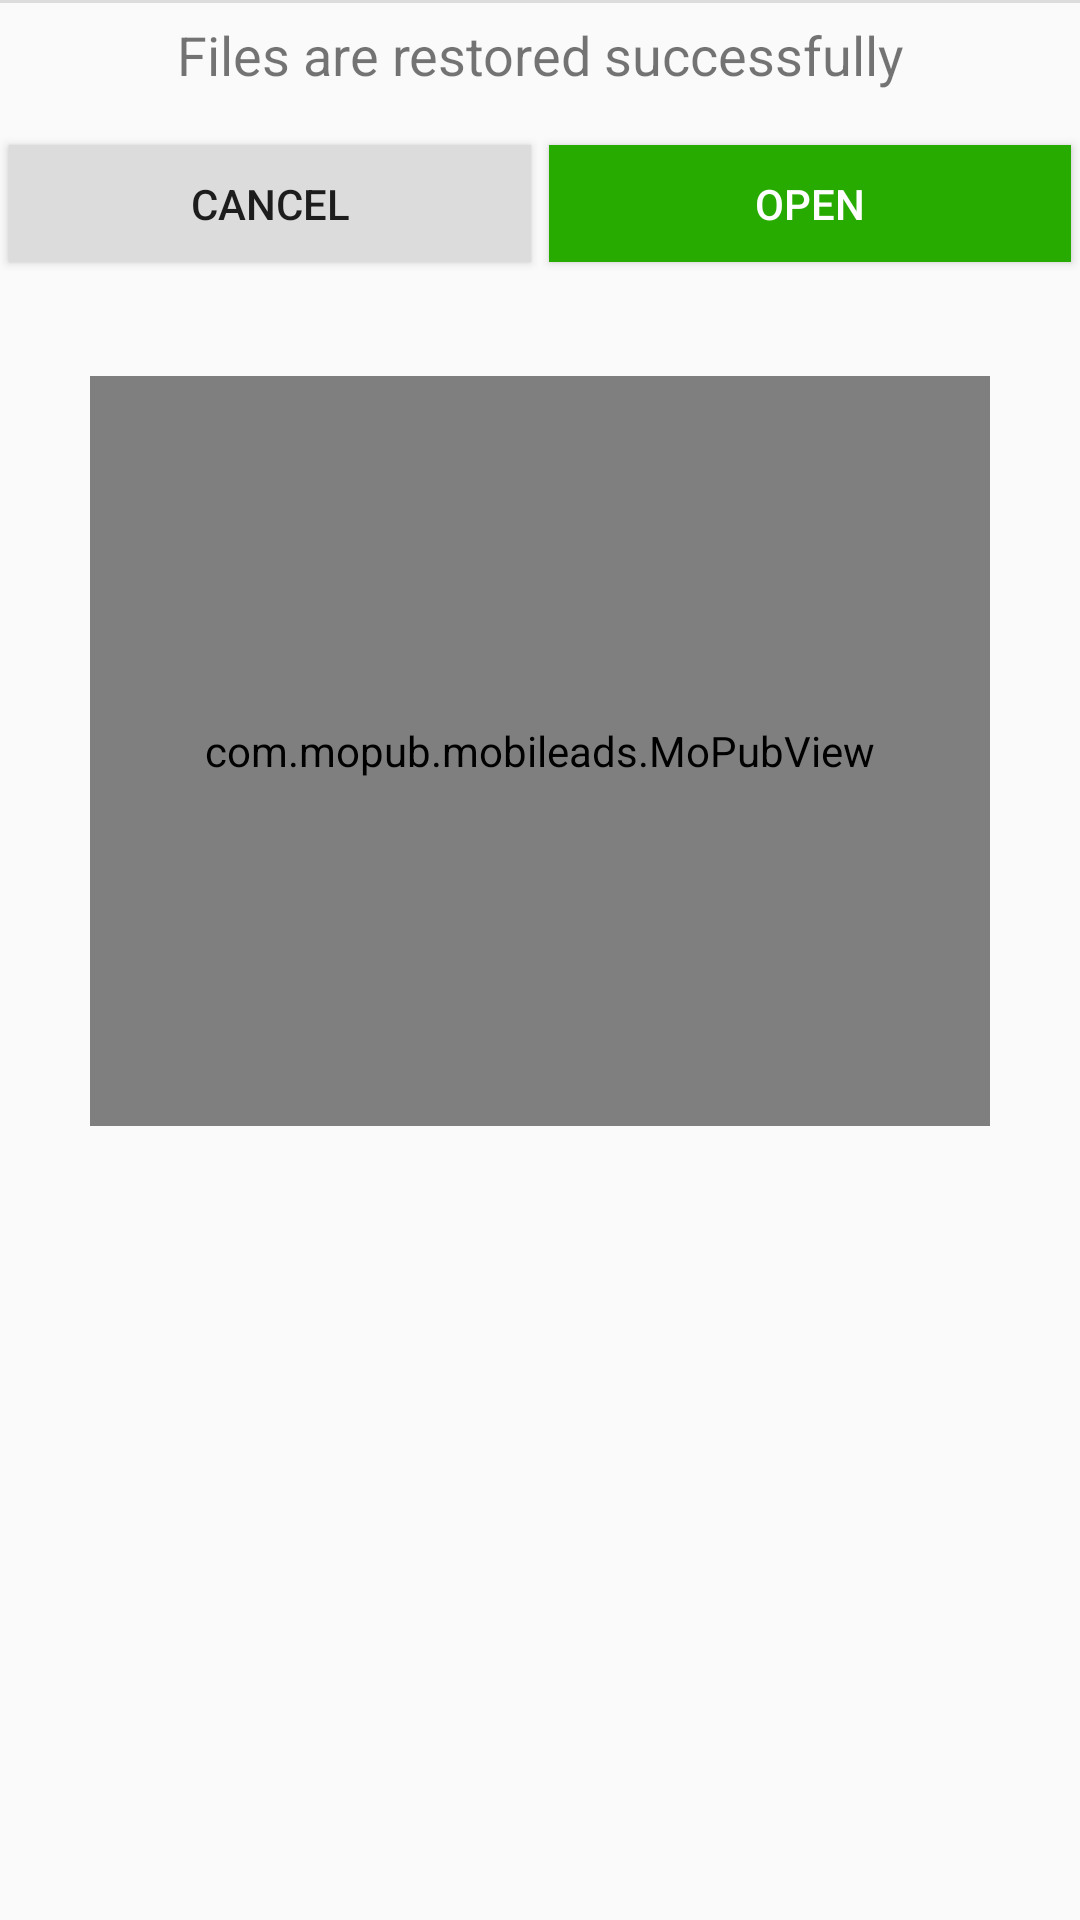

Android layout source for this screen:
<!-- AndroidManifest.xml: application theme AppTheme -->
<!-- res/layout/open_restored.xml -->
<?xml version="1.0" encoding="utf-8"?>
<RelativeLayout android:layout_width="fill_parent" android:layout_height="fill_parent"
  xmlns:android="http://schemas.android.com/apk/res/android">
    <LinearLayout android:orientation="vertical" android:layout_width="fill_parent" android:layout_height="wrap_content">
        <View android:background="@color/card_pressed" android:layout_width="fill_parent" android:layout_height="1.0dip" />
        <TextView android:textSize="18.0sp" android:gravity="center" android:id="@id/textView3" android:layout_width="fill_parent" android:layout_height="wrap_content" android:layout_marginTop="5.0dip" android:text="@string/files_restored" android:layout_centerHorizontal="true" />
        <LinearLayout android:gravity="center" android:orientation="horizontal" android:layout_width="fill_parent" android:layout_height="45.0dip" android:layout_marginTop="15.0dip" android:layout_weight="2.0" android:layout_below="@id/textView3" android:layout_centerHorizontal="true">
            <Button android:id="@id/btn_cancel" android:background="@color/card_pressed" android:layout_width="wrap_content" android:layout_height="fill_parent" android:layout_margin="3.0dip" android:text="@string/txt_cancet" android:layout_weight="1.0" android:layout_below="@id/textView3" android:layout_alignParentLeft="true" />
            <Button android:textColor="@color/white" android:id="@id/btn_delete" android:background="@color/colorAccent" android:layout_width="wrap_content" android:layout_height="fill_parent" android:layout_margin="3.0dip" android:text="@string/open_restored" android:layout_weight="1.0" android:layout_below="@id/textView3" android:layout_alignParentLeft="true" />
        </LinearLayout>
        <LinearLayout android:layout_gravity="center" android:layout_width="wrap_content" android:layout_height="wrap_content" android:layout_marginTop="35.0dip">
            <com.mopub.mobileads.MoPubView android:id="@id/mrectAd" android:layout_width="300.0dip" android:layout_height="250.0dip" />
        </LinearLayout>
    </LinearLayout>
</RelativeLayout>
<!-- resources referenced by this layout -->
<resources>
  <color name="card_pressed">#ffdcdcdc</color>
  <color name="colorAccent">#ff27ab00</color>
  <color name="white">#ffffffff</color>
  <string name="files_restored">Files are restored successfully</string>
  <string name="open_restored">Open</string>
  <string name="txt_cancet">Cancel</string>
  <color name="colorPrimary">#ffd50000</color>
  <color name="colorPrimaryDark">#ffb71c1c</color>
  <style name="Theme.AppCompat.Light" parent="@style/Base.Theme.AppCompat.Light" />
  <style name="Base.Theme.AppCompat.Light" parent="@style/Base.V7.Theme.AppCompat.Light" />
  <style name="Widget.AppCompat.TextView" parent="@style/Base.Widget.AppCompat.TextView" />
  <style name="Widget.AppCompat.Light.ActionButton" parent="@style/Widget.AppCompat.ActionButton" />
  <style name="Widget.AppCompat.ActionMode" parent="@style/Base.Widget.AppCompat.ActionMode" />
  <style name="AlertDialog.AppCompat.Light" parent="@style/Base.AlertDialog.AppCompat.Light" />
  <style name="Widget.AppCompat.ButtonBar" parent="@style/Base.Widget.AppCompat.ButtonBar" />
  <style name="Widget.AppCompat.Button" parent="@style/Base.Widget.AppCompat.Button" />
  <style name="Widget.AppCompat.Button.Small" parent="@style/Base.Widget.AppCompat.Button.Small" />
  <color name="accent_material_light">@color/material_deep_teal_500</color>
  <color name="background_floating_material_light">@android:color/white</color>
  <color name="button_material_light">#ffd6d7d7</color>
  <color name="ripple_material_light">#1f000000</color>
  <color name="error_color_material_light">#ffff5722</color>
  <color name="primary_material_light">@color/material_grey_100</color>
  <color name="primary_dark_material_light">@color/material_grey_600</color>
  <style name="ThemeOverlay.AppCompat.Dialog" parent="@style/Base.ThemeOverlay.AppCompat.Dialog" />
  <style name="Widget.AppCompat.EditText" parent="@style/Base.Widget.AppCompat.EditText" />
  <style name="Widget.AppCompat.ImageButton" parent="@style/Base.Widget.AppCompat.ImageButton" />
  <style name="Widget.AppCompat.ListMenuView" parent="@style/Base.Widget.AppCompat.ListMenuView" />
  <style name="Theme.AppCompat.CompactMenu" parent="@style/Base.Theme.AppCompat.CompactMenu" />
  <style name="Widget.AppCompat.RatingBar" parent="@style/Base.Widget.AppCompat.RatingBar" />
  <style name="Widget.AppCompat.Light.SearchView" parent="@style/Widget.AppCompat.SearchView" />
  <style name="Widget.AppCompat.SeekBar" parent="@style/Base.Widget.AppCompat.SeekBar" />
  <style name="Widget.AppCompat.Spinner" parent="@style/Base.Widget.AppCompat.Spinner" />
  <style name="TextAppearance.AppCompat.Body1" parent="@style/Base.TextAppearance.AppCompat.Body1" />
  <style name="Widget.AppCompat.Toolbar" parent="@style/Base.Widget.AppCompat.Toolbar" />
  <color name="foreground_material_dark">@android:color/white</color>
  <color name="foreground_material_light">@android:color/black</color>
  <color name="background_material_light">@color/material_grey_50</color>
  <style name="TextAppearance.AppCompat" parent="@style/Base.TextAppearance.AppCompat" />
  <style name="TextAppearance.AppCompat.Inverse" parent="@style/Base.TextAppearance.AppCompat.Inverse" />
  <style name="TextAppearance.AppCompat.Large" parent="@style/Base.TextAppearance.AppCompat.Large" />
  <style name="TextAppearance.AppCompat.Medium" parent="@style/Base.TextAppearance.AppCompat.Medium" />
  <style name="TextAppearance.AppCompat.Small" parent="@style/Base.TextAppearance.AppCompat.Small" />
  <color name="highlighted_text_material_light">#66009688</color>
  <color name="highlighted_text_material_dark">#6680cbc4</color>
  <style name="Base.Widget.AppCompat.TextView" parent="@android:style/Widget.TextView" />
  <style name="Widget.AppCompat.ActionButton" parent="@style/Base.Widget.AppCompat.ActionButton" />
  <style name="Base.AlertDialog.AppCompat.Light" parent="@style/Base.AlertDialog.AppCompat" />
</resources>
